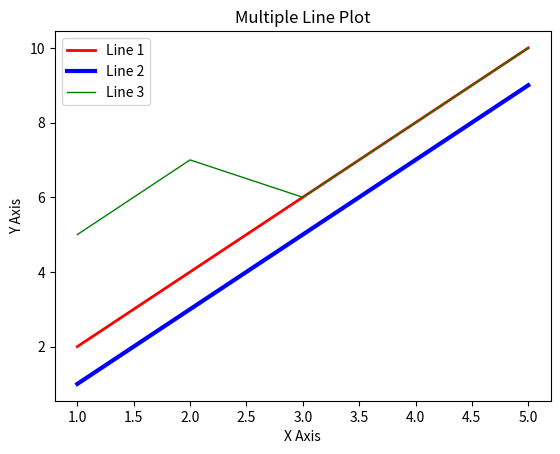

Python code for this plot:
import matplotlib.pyplot as plt

# Data for plotting
x = [1, 2, 3, 4, 5]
y1 = [2, 4, 6, 8, 10]
y2 = [1, 3, 5, 7, 9]
y3 = [5, 7, 6, 8, 10]

# Plot multiple lines
plt.plot(x, y1, color='red', linewidth=2, label='Line 1')
plt.plot(x, y2, color='blue', linewidth=3, label='Line 2')
plt.plot(x, y3, color='green', linewidth=1, label='Line 3')

# Labels and title
plt.xlabel("X Axis")
plt.ylabel("Y Axis")
plt.title("Multiple Line Plot")

# Legend
plt.legend()

# Show plot
plt.show()
